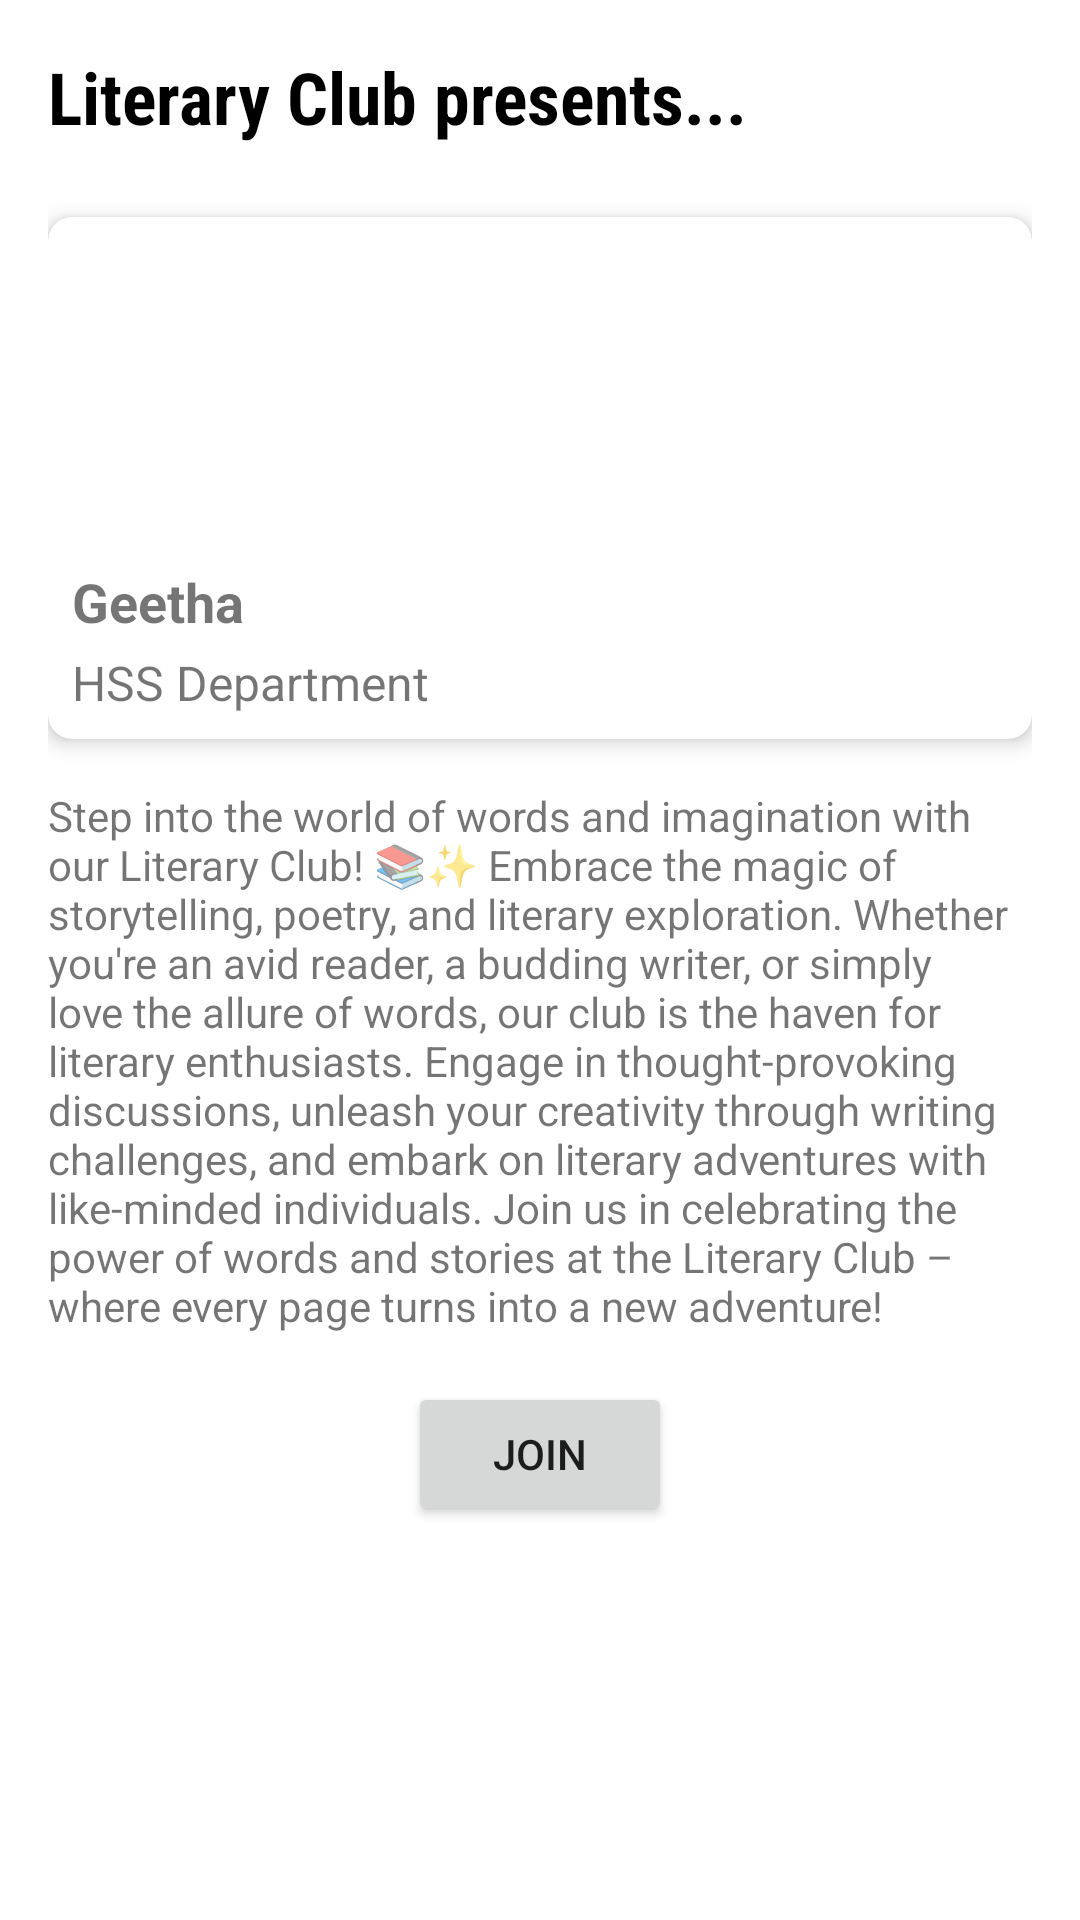

Android layout source for this screen:
<!-- AndroidManifest.xml: application theme Theme.ClubNetwork -->
<!-- res/layout/activity_literary.xml -->
<ScrollView xmlns:android="http://schemas.android.com/apk/res/android"
    xmlns:tools="http://schemas.android.com/tools"
    xmlns:app="http://schemas.android.com/apk/res-auto"
    android:layout_width="match_parent"
    android:layout_height="match_parent"
    android:fillViewport="true">

    <RelativeLayout
        android:layout_width="match_parent"
        android:layout_height="wrap_content"
        android:padding="16dp"
        tools:context=".cmc">

        <TextView
            android:id="@+id/eventNameTextView"
            android:layout_width="match_parent"
            android:layout_height="wrap_content"
            android:layout_marginBottom="16dp"
            android:fontFamily="sans-serif-condensed"
            android:text="Literary Club presents..."
            android:textColor="@android:color/black"
            android:textSize="24sp"
            android:textStyle="bold" />

        <androidx.cardview.widget.CardView
            android:id="@+id/infoCardView"
            android:layout_width="match_parent"
            android:layout_height="wrap_content"
            android:layout_below="@id/eventNameTextView"
            android:layout_marginTop="8dp"
            app:cardElevation="4dp"
            app:cardCornerRadius="8dp">

            <RelativeLayout
                android:layout_width="match_parent"
                android:layout_height="wrap_content"
                android:padding="8dp">

                <ImageView
                    android:id="@+id/facultyImageView"
                    android:layout_width="match_parent"
                    android:layout_height="100dp"
                    android:scaleType="centerCrop"
                    android:contentDescription="faculty name"/>

                <TextView
                    android:id="@+id/facultyNameTextView"
                    android:layout_width="wrap_content"
                    android:layout_height="wrap_content"
                    android:layout_below="@id/facultyImageView"
                    android:textSize="18sp"
                    android:textStyle="bold"
                    android:text="Geetha"
                    android:layout_marginTop="8dp"/>

                <TextView
                    android:id="@+id/facultyInfoTextView"
                    android:layout_width="wrap_content"
                    android:layout_height="wrap_content"
                    android:layout_below="@id/facultyNameTextView"
                    android:textSize="16sp"
                    android:text="HSS Department"
                    android:layout_marginTop="4dp"/>
            </RelativeLayout>
        </androidx.cardview.widget.CardView>

        <TextView
            android:id="@+id/eventDetailsTextView"
            android:layout_width="match_parent"
            android:layout_height="wrap_content"
            android:layout_below="@id/infoCardView"
            android:layout_marginTop="16dp"
            android:text="@string/literary_details" />

        <Button
            android:id="@+id/joinLeaveButton"
            android:layout_width="wrap_content"
            android:layout_height="wrap_content"
            android:layout_below="@id/eventDetailsTextView"
            android:layout_marginTop="16dp"
            android:layout_centerHorizontal="true"
            android:text="@string/join_button" />
    </RelativeLayout>
</ScrollView>
<!-- resources referenced by this layout -->
<resources>
  <string name="join_button">Join</string>
  <string name="literary_details">
          "Step into the world of words and imagination with our Literary Club! 📚✨ Embrace the magic of storytelling, poetry, and literary exploration. Whether you're an avid reader, a budding writer, or simply love the allure of words, our club is the haven for literary enthusiasts. Engage in thought-provoking discussions, unleash your creativity through writing challenges, and embark on literary adventures with like-minded individuals. Join us in celebrating the power of words and stories at the Literary Club – where every page turns into a new adventure!"
      </string>
  <style name="Theme.ClubNetwork" parent="Theme.MaterialComponents.DayNight.NoActionBar">
          
          <item name="colorPrimary">@color/purple_500</item>
          <item name="colorPrimaryVariant">@color/purple_700</item>
          <item name="colorOnPrimary">@color/white</item>
          
          <item name="colorSecondary">@color/teal_200</item>
          <item name="colorSecondaryVariant">@color/teal_700</item>
          <item name="colorOnSecondary">@color/black</item>
          
          <item name="android:statusBarColor">?attr/colorSecondaryVariant</item>
          
      </style>
  <color name="purple_500">#FF6200EE</color>
  <color name="purple_700">#FF3700B3</color>
  <color name="white">#FFFFFFFF</color>
  <color name="teal_200">#FF03DAC5</color>
  <color name="teal_700">#FF018786</color>
  <color name="black">#FF000000</color>
</resources>
